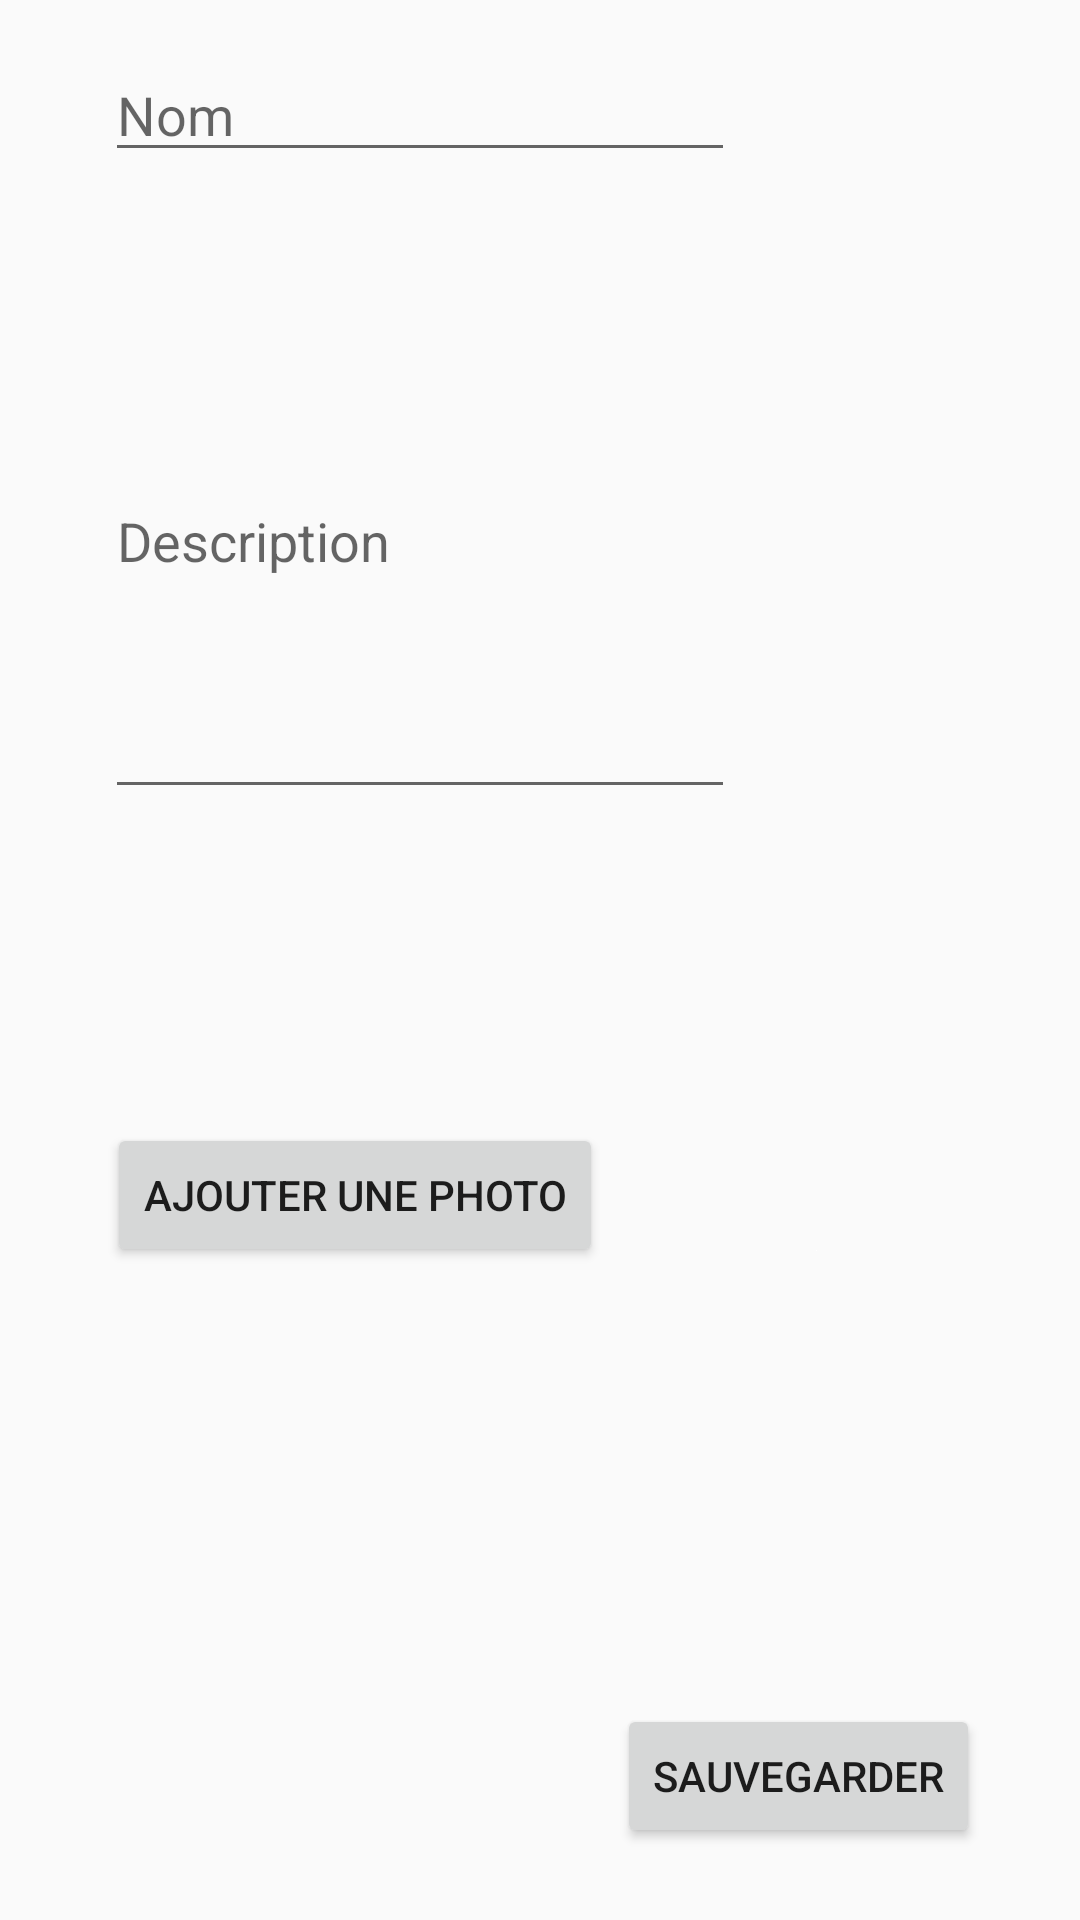

Write the Android layout XML for this screen, with the resource values it uses.
<!-- AndroidManifest.xml: application theme AppTheme -->
<!-- res/layout/activity_add_recipe.xml -->
<?xml version="1.0" encoding="utf-8"?>
<android.support.constraint.ConstraintLayout xmlns:android="http://schemas.android.com/apk/res/android"
    xmlns:app="http://schemas.android.com/apk/res-auto"
    xmlns:tools="http://schemas.android.com/tools"
    android:layout_width="match_parent"
    android:layout_height="match_parent"
    tools:context=".activity.AddRecipeActivity">

    <EditText
        android:id="@+id/txtName"
        android:layout_width="wrap_content"
        android:layout_height="wrap_content"
        android:layout_marginEnd="8dp"
        android:layout_marginStart="8dp"
        android:layout_marginTop="16dp"
        android:ems="10"
        android:hint="Nom"
        android:inputType="textPersonName"
        app:layout_constraintEnd_toEndOf="parent"
        app:layout_constraintHorizontal_bias="0.202"
        app:layout_constraintStart_toStartOf="parent"
        app:layout_constraintTop_toTopOf="parent" />

    <EditText
        android:id="@+id/txtDescr"
        android:layout_width="wrap_content"
        android:layout_height="182dp"
        android:layout_marginBottom="8dp"
        android:layout_marginEnd="8dp"
        android:layout_marginStart="8dp"
        android:layout_marginTop="8dp"
        android:ems="10"
        android:hint="Description"
        android:inputType="textPersonName"
        app:layout_constraintBottom_toTopOf="@+id/btnSave"
        app:layout_constraintEnd_toEndOf="parent"
        app:layout_constraintHorizontal_bias="0.202"
        app:layout_constraintStart_toStartOf="parent"
        app:layout_constraintTop_toBottomOf="@+id/txtName"
        app:layout_constraintVertical_bias="0.071" />

    <Button
        android:id="@+id/btnAddPhoto"
        android:layout_width="wrap_content"
        android:layout_height="wrap_content"
        android:layout_marginBottom="8dp"
        android:layout_marginEnd="8dp"
        android:layout_marginStart="8dp"
        android:layout_marginTop="8dp"
        android:text="Ajouter une photo"
        app:layout_constraintBottom_toBottomOf="parent"
        app:layout_constraintEnd_toEndOf="parent"
        app:layout_constraintHorizontal_bias="0.155"
        app:layout_constraintStart_toStartOf="parent"
        app:layout_constraintTop_toBottomOf="@+id/txtDescr"
        app:layout_constraintVertical_bias="0.316" />

    <ImageView
        android:id="@+id/imgRecipe"
        android:layout_width="wrap_content"
        android:layout_height="wrap_content"
        android:layout_marginBottom="8dp"
        android:layout_marginEnd="8dp"
        android:layout_marginStart="8dp"
        android:layout_marginTop="8dp"
        app:layout_constraintBottom_toTopOf="@+id/btnSave"
        app:layout_constraintEnd_toEndOf="parent"
        app:layout_constraintHorizontal_bias="0.768"
        app:layout_constraintStart_toStartOf="parent"
        app:layout_constraintTop_toBottomOf="@+id/txtDescr"
        app:layout_constraintVertical_bias="0.493"
        app:srcCompat="@color/colorAccent" />

    <Button
        android:id="@+id/btnSave"
        android:layout_width="wrap_content"
        android:layout_height="wrap_content"
        android:layout_marginBottom="24dp"
        android:layout_marginEnd="8dp"
        android:layout_marginStart="8dp"
        android:text="Sauvegarder"
        app:layout_constraintBottom_toBottomOf="parent"
        app:layout_constraintEnd_toEndOf="parent"
        app:layout_constraintHorizontal_bias="0.886"
        app:layout_constraintStart_toStartOf="parent" />

</android.support.constraint.ConstraintLayout>
<!-- resources referenced by this layout -->
<resources>
  <color name="colorAccent">#ffffff</color>
  <style name="AppTheme" parent="Theme.AppCompat.Light.DarkActionBar">
          
          <item name="colorPrimary">@color/colorPrimary</item>
          <item name="colorPrimaryDark">@color/colorPrimaryDark</item>
          <item name="colorAccent">#000000</item>
          <item name="android:alertDialogTheme">@style/AlertDialogTheme</item>
      </style>
  <color name="colorPrimary">#ffa500</color>
  <color name="colorPrimaryDark">#da8d00</color>
  <style name="AlertDialogTheme" parent="Theme.AppCompat.Light.Dialog.Alert">
          <item name="colorPrimary">#000000</item>
          <item name="colorPrimaryDark">#000000</item>
          <item name="colorAccent">#000000</item>
      </style>
</resources>
